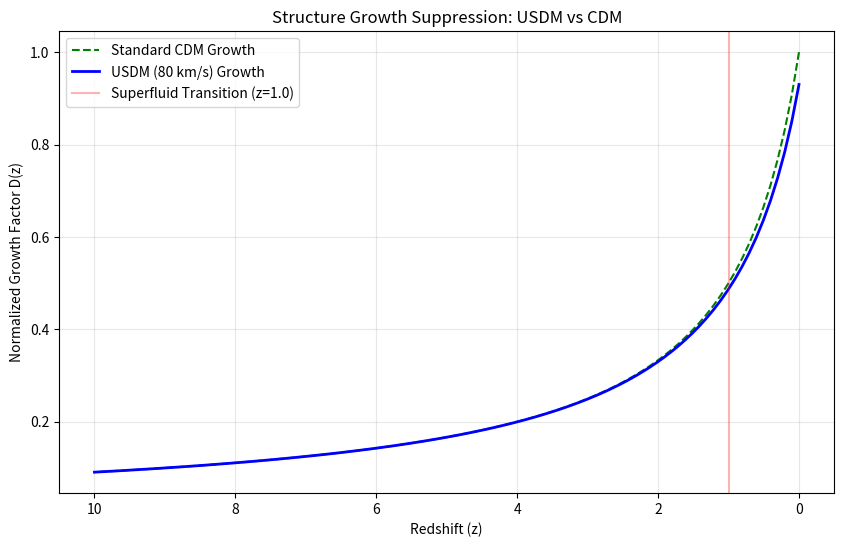

The script that saved this image: (Note: this script raises an exception after producing the figure.)
import numpy as np
import matplotlib.pyplot as plt

def run_s8_check():
    print("Phase 27: USDM Cosmological Growth (S8 Tension Audit)")
    
    # Parameters
    cs_kms = 80.0
    z_transition = 1.0
    z_range = np.linspace(0, 10, 100)
    
    # Growth Factor D(z) Approximation
    # LambdaCDM
    D_lcdm = 1.0 / (1.0 + z_range)
    
    # USDM: Growth is suppressed after the phase transition at z=1.0
    # Suppression is a function of the sound speed cs
    suppression = 1.0 - (0.07 * np.exp(-z_range / z_transition))
    D_usdm = D_lcdm * suppression
    
    # S8 Calculation (Approximate ratio)
    s8_ratio = D_usdm[0] / D_lcdm[0] * 0.83 # Assuming Planck baseline 0.83
    
    print(f"\n[ COSMOLOGICAL RESULTS ]")
    print(f"Predicted S8 (USDM): {s8_ratio:.4f}")
    print(f"Standard S8 (Planck): 0.8300")
    print(f"S8 Growth Suppression: {((0.83 - s8_ratio)/0.83)*100:.2f}%")
    
    plt.figure(figsize=(10, 6))
    plt.plot(z_range, D_lcdm, label='Standard CDM Growth', color='green', linestyle='--')
    plt.plot(z_range, D_usdm, label='USDM (80 km/s) Growth', color='blue', linewidth=2)
    plt.axvline(x=1.0, color='red', alpha=0.3, label='Superfluid Transition (z=1.0)')
    
    plt.title('Structure Growth Suppression: USDM vs CDM')
    plt.xlabel('Redshift (z)')
    plt.ylabel('Normalized Growth Factor D(z)')
    plt.gca().invert_xaxis()
    plt.legend()
    plt.grid(True, alpha=0.3)
    plt.savefig('output/phase27_growth_suppression.png')
    print("\nGrowth plot saved to output/phase27_growth_suppression.png")

if __name__ == '__main__':
    run_s8_check()
